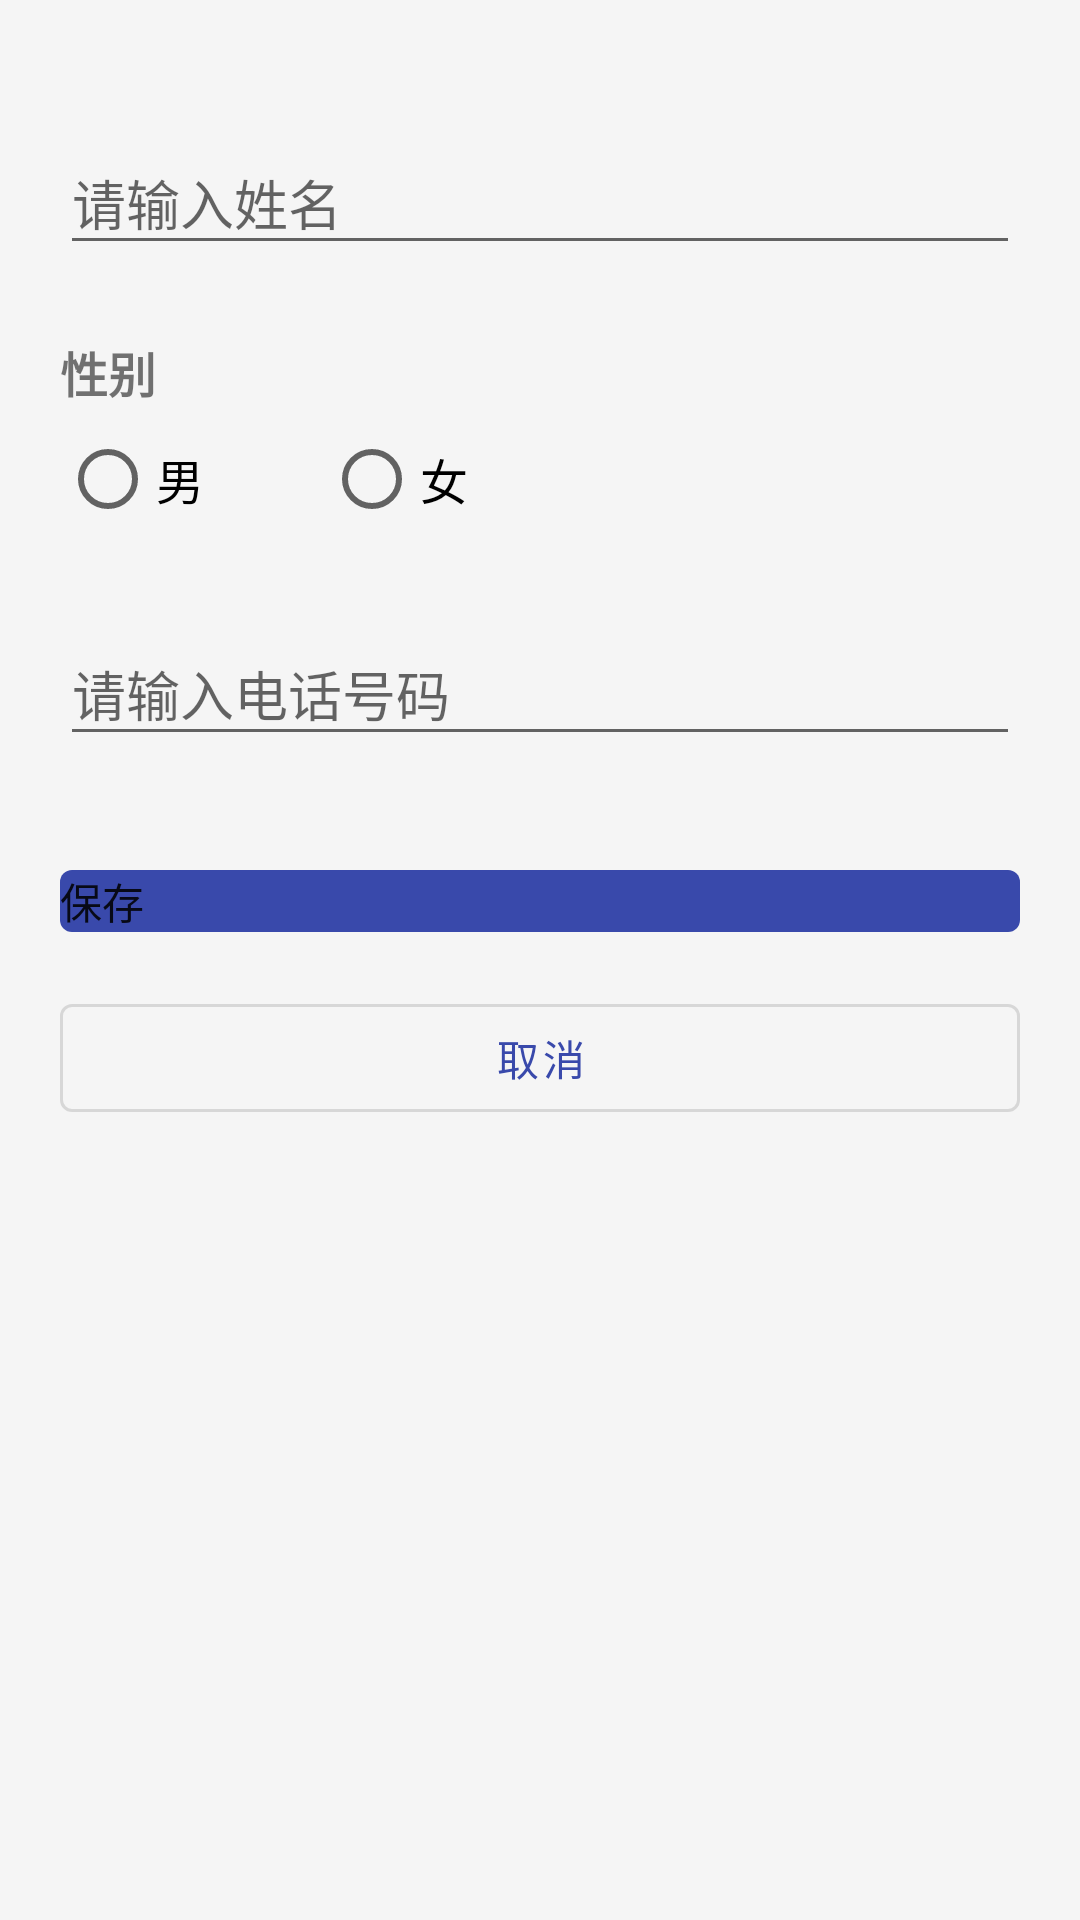

This screen was rendered from an Android layout file. Write that file and the resources it references.
<!-- AndroidManifest.xml: application theme Theme._444 -->
<!-- res/layout/activity_profile_edit.xml -->
<?xml version="1.0" encoding="utf-8"?>
<ScrollView xmlns:android="http://schemas.android.com/apk/res/android"
    xmlns:app="http://schemas.android.com/apk/res-auto"
    android:layout_width="match_parent"
    android:layout_height="match_parent"
    android:background="@color/background"
    android:fillViewport="true">

    <LinearLayout
        android:layout_width="match_parent"
        android:layout_height="wrap_content"
        android:orientation="vertical"
        android:padding="20dp">

        <com.google.android.material.textfield.TextInputLayout
            android:layout_width="match_parent"
            android:layout_height="wrap_content"
            android:layout_marginTop="16dp"
            android:hint="@string/hint_name">

            <com.google.android.material.textfield.TextInputEditText
                android:id="@+id/et_name"
                android:layout_width="match_parent"
                android:layout_height="wrap_content"
                android:inputType="text" />
        </com.google.android.material.textfield.TextInputLayout>

        <TextView
            android:layout_width="wrap_content"
            android:layout_height="wrap_content"
            android:layout_marginTop="24dp"
            android:text="@string/label_gender"
            android:textSize="16sp"
            android:textStyle="bold" />

        <RadioGroup
            android:id="@+id/rg_gender"
            android:layout_width="match_parent"
            android:layout_height="wrap_content"
            android:layout_marginTop="8dp"
            android:orientation="horizontal">

            <RadioButton
                android:id="@+id/rb_male"
                android:layout_width="wrap_content"
                android:layout_height="wrap_content"
                android:text="@string/gender_male"
                android:textSize="16sp" />

            <RadioButton
                android:id="@+id/rb_female"
                android:layout_width="wrap_content"
                android:layout_height="wrap_content"
                android:layout_marginStart="40dp"
                android:text="@string/gender_female"
                android:textSize="16sp" />
        </RadioGroup>

        <com.google.android.material.textfield.TextInputLayout
            android:layout_width="match_parent"
            android:layout_height="wrap_content"
            android:layout_marginTop="24dp"
            android:hint="@string/hint_phone">

            <com.google.android.material.textfield.TextInputEditText
                android:id="@+id/et_phone"
                android:layout_width="match_parent"
                android:layout_height="wrap_content"
                android:inputType="phone" />
        </com.google.android.material.textfield.TextInputLayout>

        <com.google.android.material.button.MaterialButton
            android:id="@+id/btn_save"
            android:layout_width="match_parent"
            android:layout_height="wrap_content"
            android:layout_marginTop="32dp"
            android:text="@string/btn_save"
            app:backgroundTint="@color/primary" />

        <com.google.android.material.button.MaterialButton
            android:id="@+id/btn_cancel"
            android:layout_width="match_parent"
            android:layout_height="wrap_content"
            android:layout_marginTop="12dp"
            android:text="@string/btn_cancel"
            style="@style/Widget.MaterialComponents.Button.OutlinedButton" />
    </LinearLayout>
</ScrollView>
<!-- resources referenced by this layout -->
<resources>
  <color name="background">#FFF5F5F5</color>
  <color name="primary">#FF3949AB</color>
  <string name="btn_cancel">取消</string>
  <string name="btn_save">保存</string>
  <string name="gender_female">女</string>
  <string name="gender_male">男</string>
  <string name="hint_name">请输入姓名</string>
  <string name="hint_phone">请输入电话号码</string>
  <string name="label_gender">性别</string>
  <style name="Theme._444" parent="Base.Theme._444" />
  <style name="Base.Theme._444" parent="Theme.MaterialComponents.DayNight.DarkActionBar.Bridge">
          
          <item name="colorPrimary">@color/primary</item>
          <item name="colorSecondary">@color/accent</item>
      </style>
  <color name="accent">#FFFF4081</color>
</resources>
